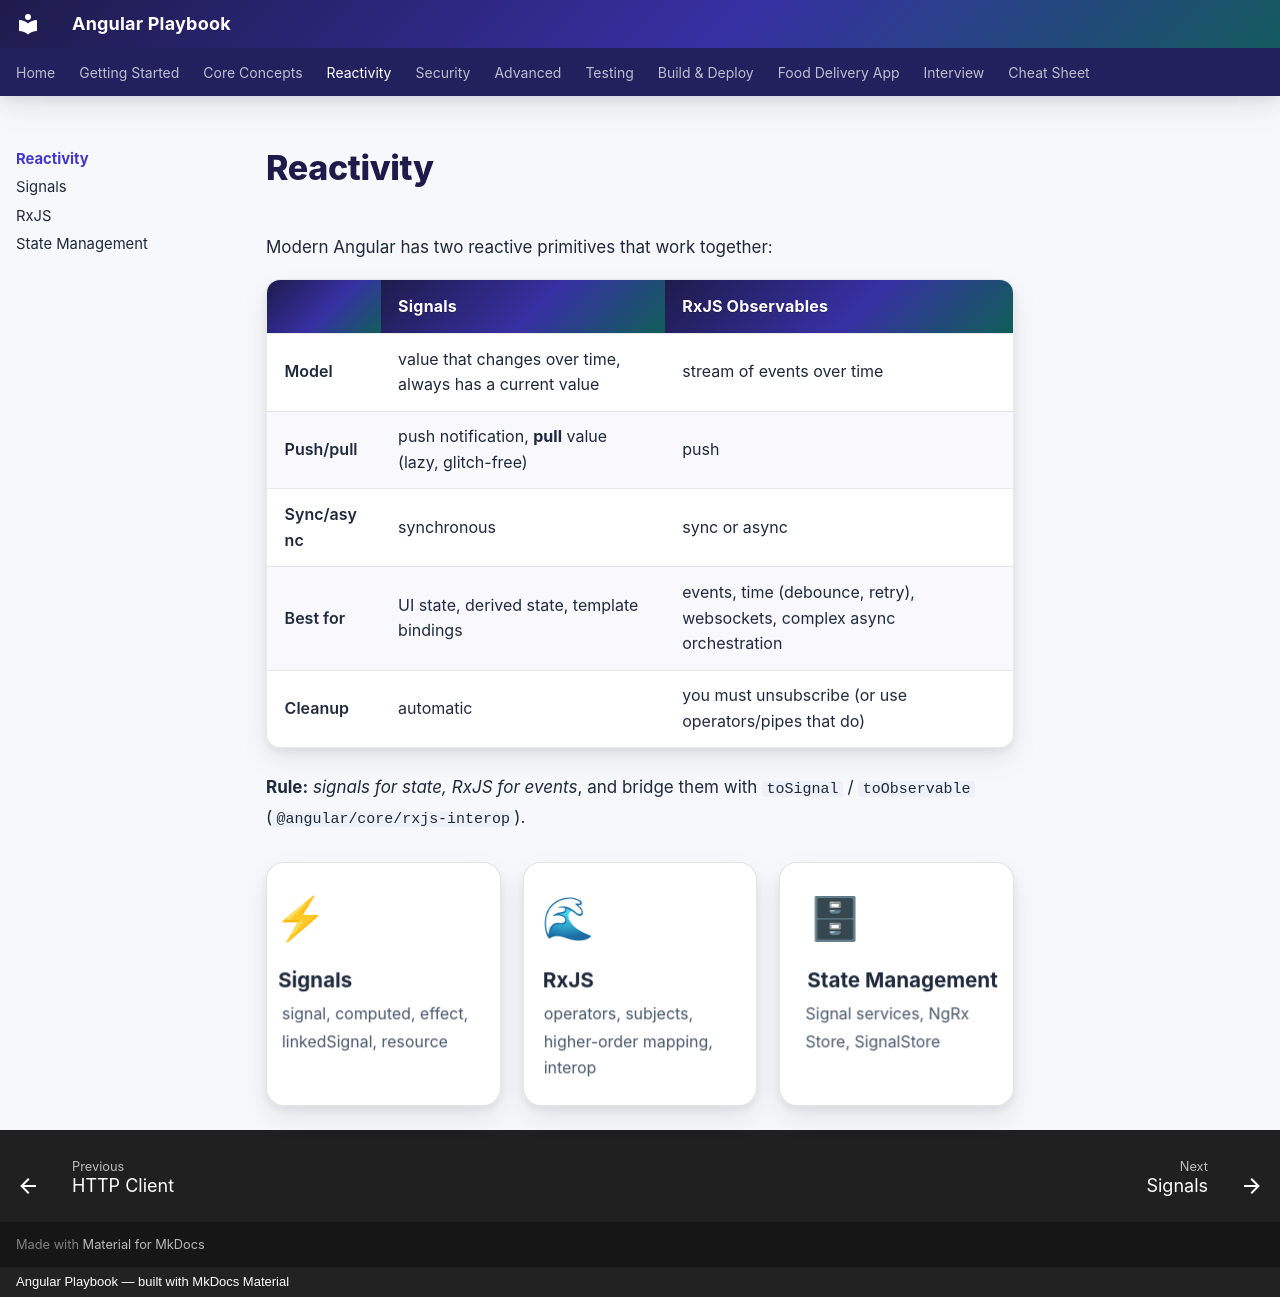

repository: khiruashish/angular-playbook · page: reactivity/index.html · generator: mkdocs · copyright: Angular Playbook — built with MkDocs Material

# Reactivity

Modern Angular has two reactive primitives that work together:

| | **Signals** | **RxJS Observables** |
|---|---|---|
| Model | value that changes over time, always has a current value | stream of events over time |
| Push/pull | push notification, **pull** value (lazy, glitch-free) | push |
| Sync/async | synchronous | sync or async |
| Best for | UI state, derived state, template bindings | events, time (debounce, retry), websockets, complex async orchestration |
| Cleanup | automatic | you must unsubscribe (or use operators/pipes that do) |

**Rule:** *signals for state, RxJS for events*, and bridge them with `toSignal` / `toObservable` (`@angular/core/rxjs-interop`).

<div class="cards3d">
<a class="tilt" href="signals/"><span class="ico">⚡</span><b>Signals</b><span>signal, computed, effect, linkedSignal, resource</span></a>
<a class="tilt" href="rxjs/"><span class="ico">🌊</span><b>RxJS</b><span>operators, subjects, higher-order mapping, interop</span></a>
<a class="tilt" href="state-management/"><span class="ico">🗄</span><b>State Management</b><span>Signal services, NgRx Store, SignalStore</span></a>
</div>
